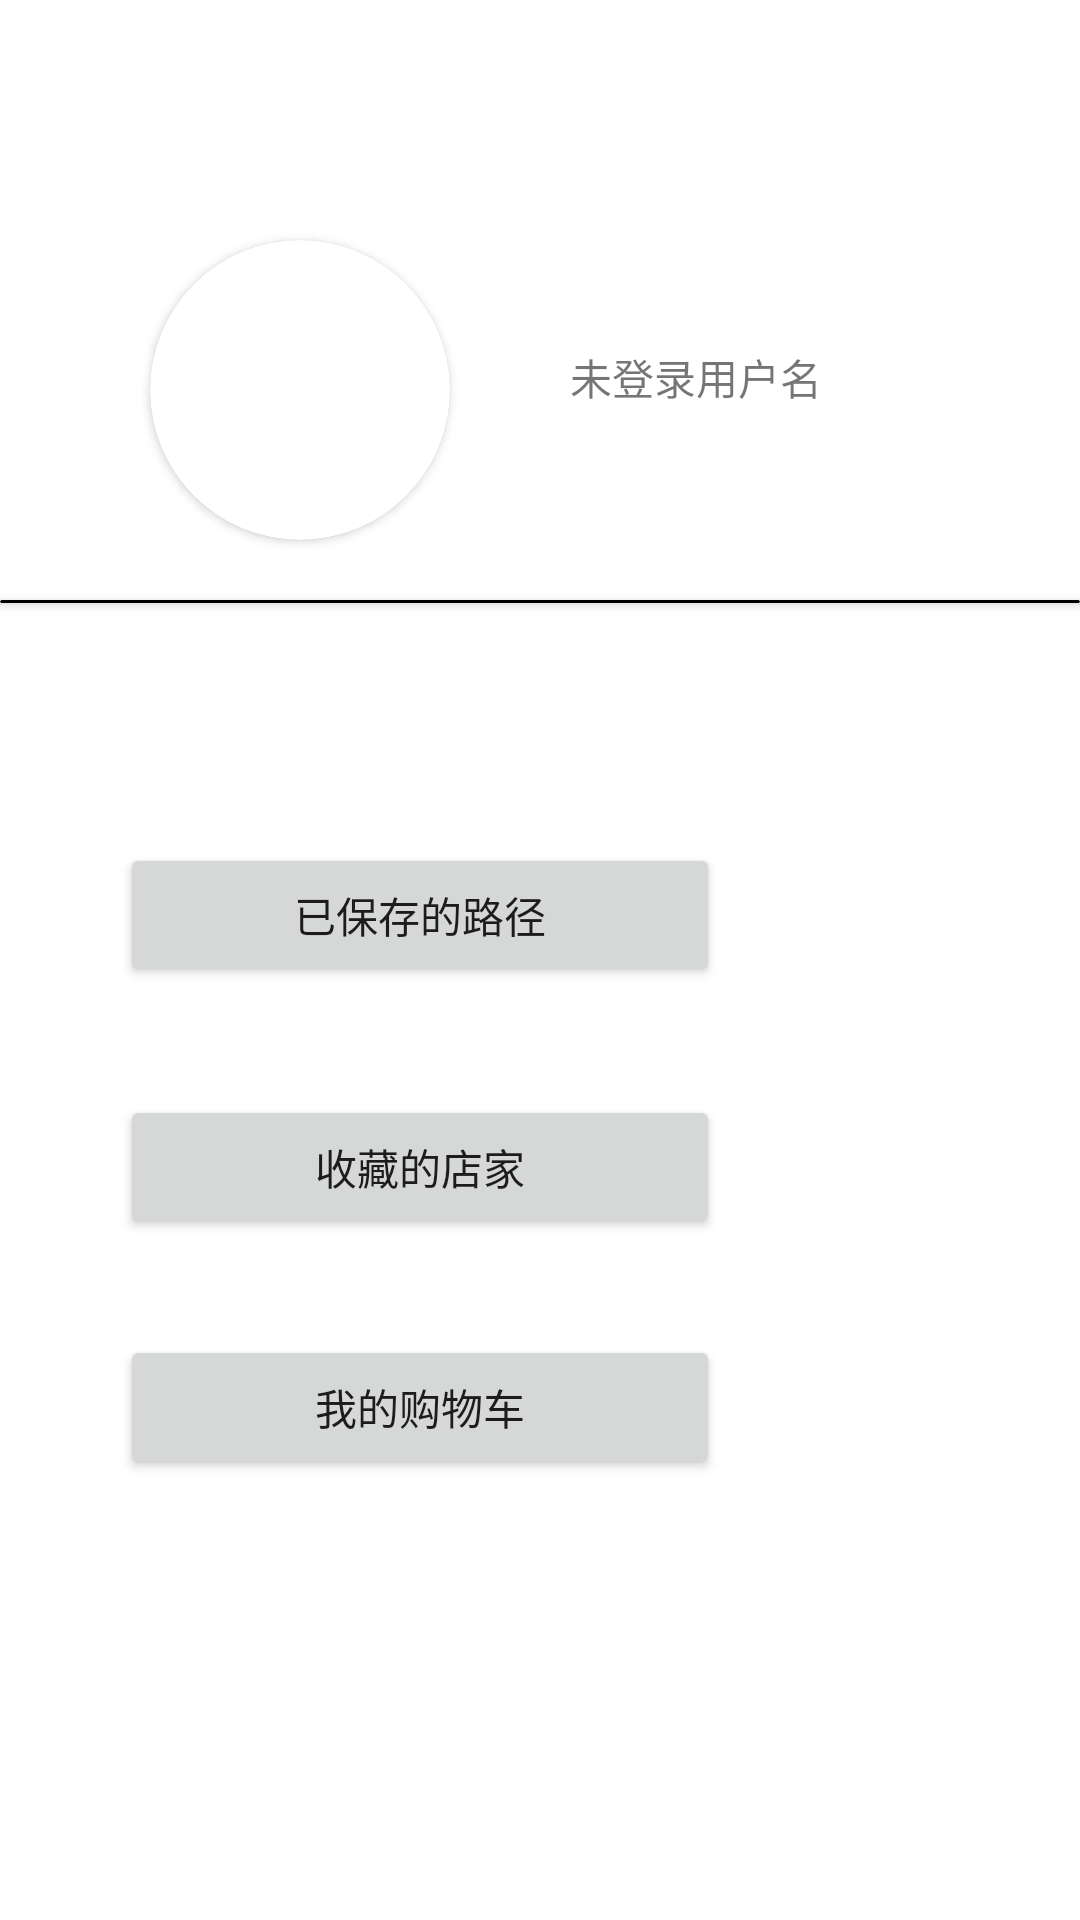

The Android layout XML behind this screen, and the referenced resources:
<!-- AndroidManifest.xml: application theme Theme.SupermarketMap -->
<!-- res/layout/fragment_my.xml -->
<?xml version="1.0" encoding="utf-8"?>
<FrameLayout xmlns:android="http://schemas.android.com/apk/res/android"
    xmlns:app="http://schemas.android.com/apk/res-auto"
    xmlns:tools="http://schemas.android.com/tools"
    android:layout_width="match_parent"
    android:layout_height="match_parent"
    tools:context=".tabs.MyFragment">

    <androidx.constraintlayout.widget.ConstraintLayout
        android:layout_width="match_parent"
        android:layout_height="match_parent">

        <androidx.cardview.widget.CardView
            android:id="@+id/cardView"
            android:layout_width="100dp"
            android:layout_height="100dp"
            android:layout_marginStart="50dp"
            android:layout_marginTop="80dp"
            app:cardCornerRadius="80dp"
            app:layout_constraintStart_toStartOf="parent"
            app:layout_constraintTop_toTopOf="parent">

            <ImageView
                android:layout_width="match_parent"
                android:layout_height="match_parent"
                android:src="@mipmap/ic_launcher">

            </ImageView>
        </androidx.cardview.widget.CardView>

        <TextView
            android:id="@+id/name"
            android:layout_width="wrap_content"
            android:layout_height="wrap_content"
            android:layout_marginStart="40dp"
            android:text="未登录用户名"
            app:layout_constraintBottom_toBottomOf="@+id/cardView"
            app:layout_constraintStart_toEndOf="@+id/cardView"
            app:layout_constraintTop_toTopOf="@+id/cardView"
            app:layout_constraintVertical_bias="0.444">

        </TextView>

        <androidx.cardview.widget.CardView
            android:id="@+id/cardView2"
            android:layout_width="match_parent"
            android:layout_height="1dp"
            android:layout_marginTop="20dp"
            app:cardBackgroundColor="@color/black"
            app:layout_constraintTop_toBottomOf="@+id/cardView" />

        <Button
            android:id="@+id/button"
            android:layout_width="200dp"
            android:layout_height="wrap_content"
            android:layout_marginStart="40dp"
            android:layout_marginTop="80dp"
            android:text="已保存的路径"
            app:layout_constraintStart_toStartOf="parent"
            app:layout_constraintTop_toBottomOf="@+id/cardView2" />

        <Button
            android:id="@+id/button1"
            android:layout_width="200dp"
            android:layout_height="wrap_content"
            android:layout_marginTop="36dp"
            android:text="收藏的店家"
            app:layout_constraintStart_toStartOf="@+id/button"
            app:layout_constraintTop_toBottomOf="@+id/button" />

        <Button
            android:id="@+id/button2"
            android:layout_width="200dp"
            android:layout_height="wrap_content"
            android:layout_marginTop="32dp"
            android:text="我的购物车"
            app:layout_constraintStart_toStartOf="@+id/button1"
            app:layout_constraintTop_toBottomOf="@+id/button1" />
    </androidx.constraintlayout.widget.ConstraintLayout>
</FrameLayout>
<!-- resources referenced by this layout -->
<resources>
  <style name="Theme.SupermarketMap" parent="Theme.MaterialComponents.DayNight.DarkActionBar">
          
          <item name="colorPrimary">@color/purple_500</item>
          <item name="colorPrimaryVariant">@color/purple_700</item>
          <item name="colorOnPrimary">@color/white</item>
          
          <item name="colorSecondary">@color/teal_200</item>
          <item name="colorSecondaryVariant">@color/teal_700</item>
          <item name="colorOnSecondary">@color/black</item>
          
          <item name="android:statusBarColor" tools:targetApi="l">?attr/colorPrimaryVariant</item>
          
      </style>
  <!-- not gathered from this repository: default colours our renderer supplied (Android Studio template values) -->
  <color name="purple_500">#FF6200EE</color>
  <color name="purple_700">#FF3700B3</color>
  <color name="teal_200">#FF03DAC5</color>
  <color name="teal_700">#FF018786</color>
  <color name="black">#FF000000</color>
  <color name="white">#FFFFFFFF</color>
</resources>
